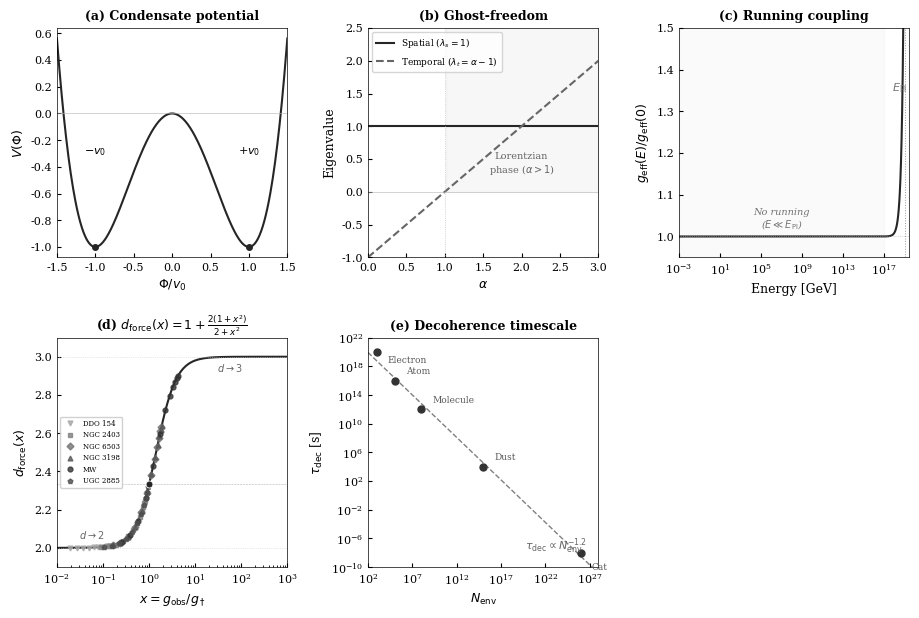

Reproduce this figure in Python. (Note: this script raises an exception after producing the figure.)
#!/usr/bin/env python3
"""
ECT self-consistency diagnostics — 5 panels (a)-(e).
v3: fix (c) running coupling visibility, fix (e) fit line, remove empty panel text.
"""
import numpy as np
import matplotlib
matplotlib.use('Agg')
import matplotlib.pyplot as plt

plt.rcParams.update({
    'font.family': 'serif',
    'font.serif': ['Times New Roman', 'DejaVu Serif'],
    'font.size': 8,
    'axes.linewidth': 0.5,
    'xtick.direction': 'in', 'ytick.direction': 'in',
    'xtick.major.size': 3, 'ytick.major.size': 3,
    'xtick.minor.size': 1.5, 'ytick.minor.size': 1.5,
})

G_SI = 6.674e-11; M_sun = 1.989e30; kpc_m = 3.086e19
g_dag = 1.2e-10

fig = plt.figure(figsize=(11, 7))
gs = fig.add_gridspec(2, 3, hspace=0.35, wspace=0.35)

# ═══════════════════════════════════════════════════════════════
# (a) Condensate potential V(Φ)
# ═══════════════════════════════════════════════════════════════
ax = fig.add_subplot(gs[0, 0])
phi = np.linspace(-1.5, 1.5, 300)
mu2, lam = 1.0, 2.0
v0 = np.sqrt(2*mu2/lam)
V_plot = (-mu2*phi**2 + lam/4*phi**4) / (mu2**2/lam)

ax.plot(phi/v0, V_plot, '-', color='0.15', lw=1.5)
ax.axhline(0, color='0.7', ls='-', lw=0.4)
idx_min_l = np.argmin(np.abs(phi/v0 + 1))
idx_min_r = np.argmin(np.abs(phi/v0 - 1))
ax.plot([-1, 1], [V_plot[idx_min_l], V_plot[idx_min_r]], 'o', color='0.15', ms=4)
ax.text(-1, -0.3, r'$-v_0$', fontsize=8, ha='center')
ax.text(1, -0.3, r'$+v_0$', fontsize=8, ha='center')
ax.set_xlabel(r'$\Phi/v_0$', fontsize=9)
ax.set_ylabel(r'$V(\Phi)$', fontsize=9)
ax.set_title('(a) Condensate potential', fontsize=9, fontweight='bold')
ax.set_xlim(-1.5, 1.5)

# ═══════════════════════════════════════════════════════════════
# (b) Ghost-freedom: eigenvalues vs α
# ═══════════════════════════════════════════════════════════════
ax = fig.add_subplot(gs[0, 1])
alpha = np.linspace(0, 3, 200)
ax.plot(alpha, np.ones_like(alpha), '-', color='0.15', lw=1.5,
        label=r'Spatial ($\lambda_s=1$)')
ax.plot(alpha, alpha - 1, '--', color='0.40', lw=1.5,
        label=r'Temporal ($\lambda_t=\alpha-1$)')
ax.axhline(0, color='0.7', ls='-', lw=0.4)
ax.axvline(1, color='0.7', ls=':', lw=0.5)
ax.fill_between(alpha, 0, 2.5, where=alpha > 1, alpha=0.06, color='0.5')
ax.text(2.0, 0.3, 'Lorentzian\nphase ($\\alpha>1$)', fontsize=7,
        ha='center', color='0.4')
ax.set_xlabel(r'$\alpha$', fontsize=9)
ax.set_ylabel('Eigenvalue', fontsize=9)
ax.set_title('(b) Ghost-freedom', fontsize=9, fontweight='bold')
ax.legend(fontsize=6.5, loc='upper left')
ax.set_xlim(0, 3); ax.set_ylim(-1, 2.5)

# ═══════════════════════════════════════════════════════════════
# (c) Running coupling — FIXED: show ratio on LINEAR scale
#     near the Planck scale to make the rise VISIBLE
# ═══════════════════════════════════════════════════════════════
ax = fig.add_subplot(gs[0, 2])
E = np.logspace(-3, 19.5, 400)  # go slightly beyond E_Pl
E_Pl = 1.22e19
# One-loop: g_eff(E) = g_eff(0) * [1 + (41/10π)(E/E_Pl)²]
b = 41 / (10 * np.pi)
g_ratio = 1 + b * (E / E_Pl)**2

ax.plot(E, g_ratio, '-', color='0.15', lw=1.5)
ax.axhline(1, color='0.7', ls=':', lw=0.5)
ax.axvline(E_Pl, color='0.60', ls=':', lw=0.7)
ax.text(3e18, 1.35, r'$E_{\rm Pl}$', fontsize=8, color='0.45',
        ha='center')

# Shade the "no running" region
ax.fill_between([1e-3, 1e17], [0.95, 0.95], [1.5, 1.5],
                alpha=0.04, color='0.5')
ax.text(1e7, 1.02, 'No running\n($E \\ll E_{\\rm Pl}$)',
        fontsize=7, color='0.45', ha='center', style='italic')

# Annotate the rise
ax.annotate('ECT: deviation\nat Planck scale',
            xy=(E_Pl, 1 + b), xytext=(1e16, 1.3),
            fontsize=7, color='0.35',
            arrowprops=dict(arrowstyle='->', color='0.45', lw=0.7),
            ha='center')

ax.set_xscale('log')
ax.set_xlabel('Energy [GeV]', fontsize=9)
ax.set_ylabel(r'$g_{\rm eff}(E)/g_{\rm eff}(0)$', fontsize=9)
ax.set_title('(c) Running coupling', fontsize=9, fontweight='bold')
ax.set_xlim(1e-3, 3e19)
ax.set_ylim(0.95, 1.5)

# ═══════════════════════════════════════════════════════════════
# (d) d_force(x) universal curve with galaxy data
# ═══════════════════════════════════════════════════════════════
ax = fig.add_subplot(gs[1, 0])

def d_force(x):
    return 1 + 2*(1 + x**2) / (2 + x**2)

def freeman_enclosed(r, M_d, R_d):
    x = r / R_d
    if x < 0.01: return M_d * x**2 / 2
    return M_d * (1 - (1 + x) * np.exp(-x))

sparc = {
    'DDO 154':  (3e7*M_sun,  0.8, 'v', '0.65'),
    'NGC 2403': (4e9*M_sun,  2.0, 's', '0.50'),
    'NGC 6503': (2e10*M_sun, 2.5, 'D', '0.45'),
    'NGC 3198': (4e10*M_sun, 3.5, '^', '0.35'),
    'MW':       (5e10*M_sun, 2.5, 'o', '0.20'),
    'UGC 2885': (2e11*M_sun, 12., 'p', '0.30'),
}

x_th = np.logspace(-2, 3, 300)
ax.plot(x_th, d_force(x_th), '-', color='0.15', lw=1.5, zorder=2)
ax.axhline(3, color='0.82', ls=':', lw=0.5)
ax.axhline(2, color='0.82', ls=':', lw=0.5)
ax.axhline(7/3, color='0.70', ls='--', lw=0.4)

for gn, (Md, Rd, mk, cl) in sparc.items():
    radii = np.logspace(np.log10(max(0.3, Rd*0.2)), np.log10(Rd*12), 12)
    xl = []
    for r in radii:
        Me = freeman_enclosed(r, Md, Rd)
        gN = G_SI * Me / (r * kpc_m)**2
        g2 = (gN**2 + np.sqrt(gN**4 + 4*gN**2*g_dag**2)) / 2
        xl.append(np.sqrt(g2) / g_dag)
    xl = np.array(xl)
    ax.plot(xl, d_force(xl), marker=mk, color=cl, ms=3.5,
            ls='none', label=gn, alpha=0.8, zorder=3)

ax.plot(1, 7/3, 'o', color='0.15', ms=5, zorder=5, mec='white', mew=0.6)
ax.text(0.03, 2.05, r'$d\to 2$', fontsize=7, color='0.4')
ax.text(30, 2.92, r'$d\to 3$', fontsize=7, color='0.4')
ax.set_xscale('log')
ax.set_xlabel(r'$x = g_{\rm obs}/g_\dagger$', fontsize=9)
ax.set_ylabel(r'$d_{\rm force}(x)$', fontsize=9)
ax.set_title(r'(d) $d_{\rm force}(x)=1+\frac{2(1+x^2)}{2+x^2}$',
             fontsize=9, fontweight='bold')
ax.legend(fontsize=5, loc='center left', ncol=1, framealpha=0.9)
ax.set_xlim(0.01, 1000); ax.set_ylim(1.9, 3.1)

# ═══════════════════════════════════════════════════════════════
# (e) Decoherence timescale — FIXED fit line
# ═══════════════════════════════════════════════════════════════
ax = fig.add_subplot(gs[1, 1])

# Physical data: (N_env, τ_dec in seconds)
# From Caldeira-Leggett: τ_dec = ℏ²/(2m·γ·kT·(Δx)²·N_env)
# Simplified: τ ∝ 1/N_env for objects of similar coupling
objects = {
    'Electron':  (1e3,    1e20),
    'Atom':      (1e5,    1e16),
    'Molecule':  (1e8,    1e12),
    'Dust':      (1e15,   1e4),
    'Cat':       (1e26,   1e-8),
}

# Fit a power law to the actual data points
N_data = np.array([v[0] for v in objects.values()])
tau_data = np.array([v[1] for v in objects.values()])
# log-log linear fit
coeffs = np.polyfit(np.log10(N_data), np.log10(tau_data), 1)
slope, intercept = coeffs
print(f"Decoherence fit: slope = {slope:.3f}, intercept = {intercept:.2f}")
print(f"  τ ∝ N_env^{slope:.2f}")

N_fit = np.logspace(2, 28, 100)
tau_fit = 10**(slope * np.log10(N_fit) + intercept)

ax.plot(N_fit, tau_fit, '--', color='0.50', lw=1.0, zorder=1)
for name, (N, tau) in objects.items():
    ax.plot(N, tau, 'o', color='0.20', ms=5, zorder=3)
    if name == 'Cat':
        offset = (8, -12)
    elif name == 'Electron':
        offset = (8, -8)
    else:
        offset = (8, 5)
    ax.annotate(name, (N, tau), textcoords='offset points',
                xytext=offset, fontsize=6.5, color='0.35')

# Show slope
ax.text(0.95, 0.05,
        f'$\\tau_{{\\rm dec}} \\propto N_{{\\rm env}}^{{{slope:.1f}}}$',
        transform=ax.transAxes, fontsize=8, ha='right', va='bottom',
        color='0.40')

ax.set_xscale('log'); ax.set_yscale('log')
ax.set_xlabel(r'$N_{\rm env}$', fontsize=9)
ax.set_ylabel(r'$\tau_{\rm dec}$ [s]', fontsize=9)
ax.set_title('(e) Decoherence timescale', fontsize=9, fontweight='bold')
ax.set_xlim(1e2, 1e28); ax.set_ylim(1e-10, 1e22)

# ═══════════════════════════════════════════════════════════════
# Bottom-right: EMPTY (no text)
# ═══════════════════════════════════════════════════════════════
ax = fig.add_subplot(gs[1, 2])
ax.axis('off')

plt.savefig('/home/claude/LaTex/figures/fig_selfconsistency_v2.png',
            dpi=220, bbox_inches='tight', facecolor='white')
plt.savefig('/home/claude/LaTex/figures/fig_selfconsistency_v2.pdf',
            bbox_inches='tight', facecolor='white')
print("Figure saved.")
